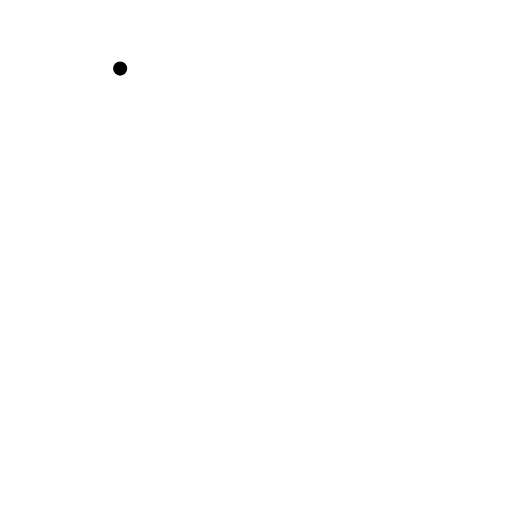
t = 0.00 s
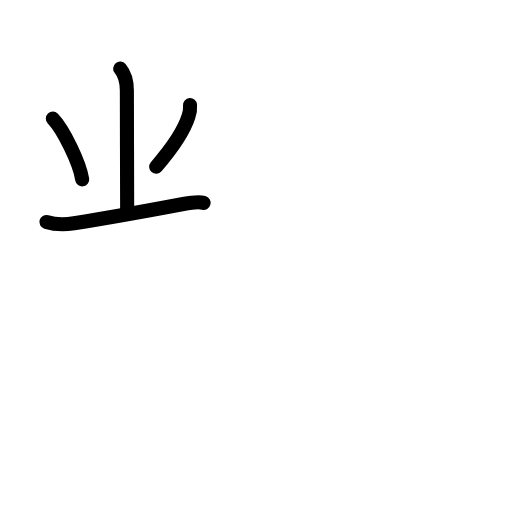
t = 3.92 s
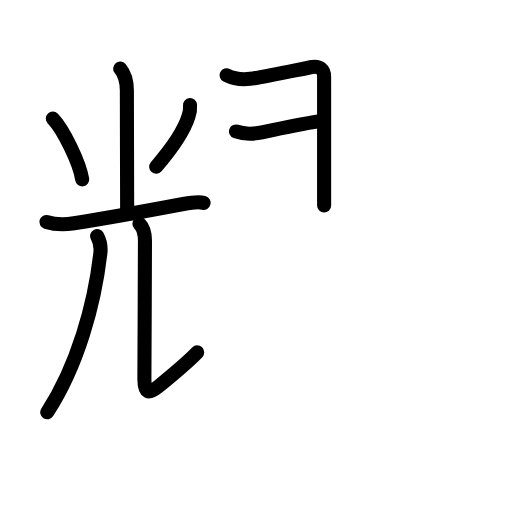
t = 7.88 s
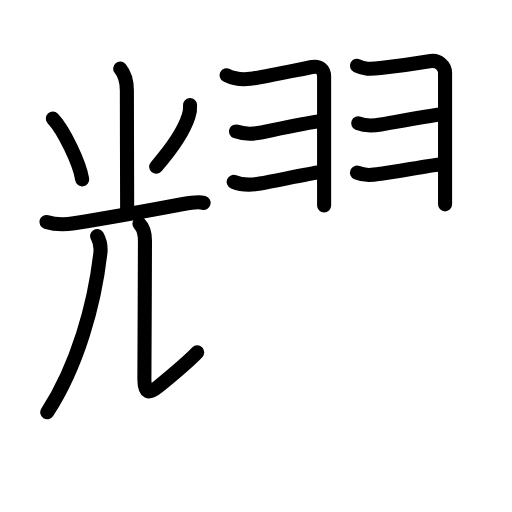
t = 11.88 s
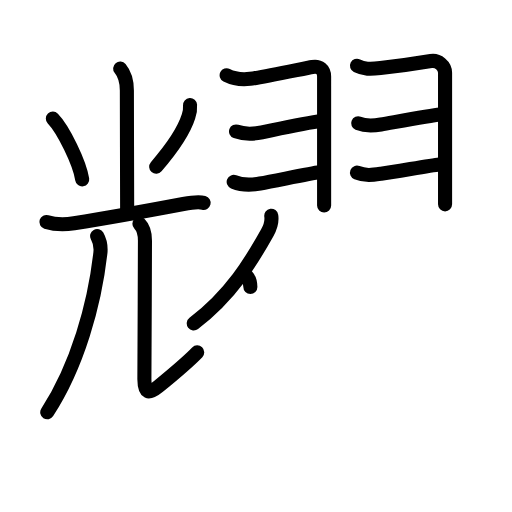
t = 13.25 s
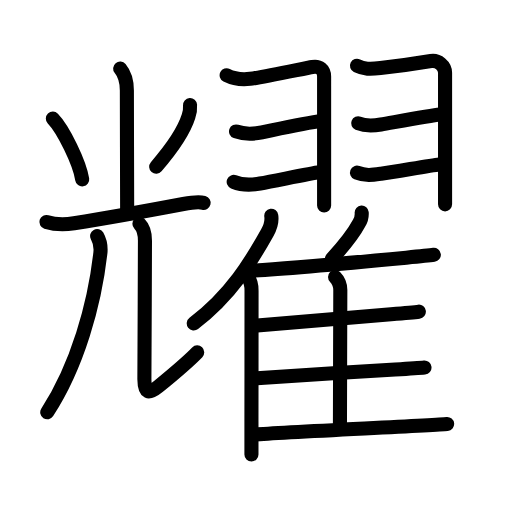
t = 20.00 s

The animated SVG that drew these frames (rendered in a browser with its animation timeline set to each time). Animation: 63 SMIL elements (animate=63); one cycle of 20.00 s.

<?xml version="1.0" encoding="UTF-8"?>
<!--
AniKanjiVG is licensed by CC-BY-SA Paul C. Sommerhoff (https://bitbucket.org/sommerhoff/anikanjivg).
AniKanjiVG uses KanjiVG which is licensed by CC-BY-SA Ulrich Apel (http://kanjivg.tagaini.net).
See also http://creativecommons.org/licenses/by-sa/3.0/
-->
<svg xmlns:kvg='http://kanjivg.tagaini.net' xmlns='http://www.w3.org/2000/svg' width='109' height='109' viewBox='0 0 109 109' style='fill:none;stroke:#000000;stroke-width:3;stroke-linecap:round;stroke-linejoin:round;' id="kvg:kanji_08000"><g id="kvg:08000" kvg:element="耀"><g id="kvg:08000-g1" kvg:element="光" kvg:position="left"><g id="kvg:08000-g2" kvg:element="⺌" kvg:variant="true" kvg:original="小" kvg:position="top" kvg:radical="nelson"><path id="kvg:08000-s1" kvg:type="㇑" d="M25.58,14.6c1.17,1.4,1.43,3.07,1.43,4.69c0,5.46,0.06,21.84,0.06,25.19"><animate attributeName="d" begin="0.0s" dur="0.5s" from="M25.58,14.6C25.58,14.6,25.58,14.6,25.58,14.6" to="M25.58,14.6c1.17,1.4,1.43,3.07,1.43,4.69" />
<animate attributeName="d" begin="0.5s" dur="0.5s" from="M25.58,14.6c1.17,1.4,1.43,3.07,1.43,4.69c0,0,0,0,0,0,0" to="M25.58,14.6c1.17,1.4,1.43,3.07,1.43,4.69c0,5.46,0.06,21.84,0.06,25.19" />
</path>
<path id="kvg:08000-s2" kvg:type="㇔" d="M11.25,25.25c2.21,2.28,5.7,9.39,6.25,12.94"><animate attributeName="d" begin="1.0s" dur="1.0s" from="M11.25,25.25C11.25,25.25,11.25,25.25,11.25,25.25" to="M11.25,25.25c2.21,2.28,5.7,9.39,6.25,12.94" />
<animate attributeName="d" begin="0s" dur="1.0s" from="M-100,-100" to="M-100,-100" />
</path>
<path id="kvg:08000-s3" kvg:type="㇒" d="M40.46,22.36c0.06,0.83-0.05,1.65-0.33,2.43c-0.88,2.8-3.51,6.8-6.88,10.71"><animate attributeName="d" begin="2.0s" dur="0.5s" from="M40.46,22.36C40.46,22.36,40.46,22.36,40.46,22.36" to="M40.46,22.36c0.06,0.83-0.05,1.65-0.33,2.43" />
<animate attributeName="d" begin="2.5s" dur="0.5s" from="M40.46,22.36c0.06,0.83-0.05,1.65-0.33,2.43c0,0,0,0,0,0,0" to="M40.46,22.36c0.06,0.83-0.05,1.65-0.33,2.43c-0.88,2.8-3.51,6.8-6.88,10.71" />
<animate attributeName="d" begin="0s" dur="2.0s" from="M-100,-100" to="M-100,-100" />
</path>
</g>
<g id="kvg:08000-g3" kvg:element="兀" kvg:position="bottom"><g id="kvg:08000-g4" kvg:element="一"><path id="kvg:08000-s4" kvg:type="㇐" d="M9.88,47.25c2.37,0.75,4.33,0.53,5.88,0.29c6.57-1.04,17.69-3.05,23.27-4.1c1.4-0.26,3.1-0.56,4.32-0.25"><animate attributeName="d" begin="3.0s" dur="0.3333333333333333s" from="M9.88,47.25C9.88,47.25,9.88,47.25,9.88,47.25" to="M9.88,47.25c2.37,0.75,4.33,0.53,5.88,0.29" />
<animate attributeName="d" begin="3.3333333333333335s" dur="0.3333333333333333s" from="M9.88,47.25c2.37,0.75,4.33,0.53,5.88,0.29c0,0,0,0,0,0,0" to="M9.88,47.25c2.37,0.75,4.33,0.53,5.88,0.29c6.57-1.04,17.69-3.05,23.27-4.1" />
<animate attributeName="d" begin="3.6666666666666665s" dur="0.3333333333333333s" from="M9.88,47.25c2.37,0.75,4.33,0.53,5.88,0.29c6.57-1.04,17.69-3.05,23.27-4.1c0,0,0,0,0,0,0" to="M9.88,47.25c2.37,0.75,4.33,0.53,5.88,0.29c6.57-1.04,17.69-3.05,23.27-4.1c1.4-0.26,3.1-0.56,4.32-0.25" />
<animate attributeName="d" begin="0s" dur="3.0s" from="M-100,-100" to="M-100,-100" />
</path>
</g>
<g id="kvg:08000-g5" kvg:element="儿" kvg:original="八"><g id="kvg:08000-g6" kvg:element="丿"><path id="kvg:08000-s5" kvg:type="㇒" d="M20.68,50.25c0.7,1.25,0.83,2.34,0.69,3.62c-1.24,10.89-4.86,24-11.31,33.9"><animate attributeName="d" begin="4.0s" dur="0.5s" from="M20.68,50.25C20.68,50.25,20.68,50.25,20.68,50.25" to="M20.68,50.25c0.7,1.25,0.83,2.34,0.69,3.62" />
<animate attributeName="d" begin="4.5s" dur="0.5s" from="M20.68,50.25c0.7,1.25,0.83,2.34,0.69,3.62c0,0,0,0,0,0,0" to="M20.68,50.25c0.7,1.25,0.83,2.34,0.69,3.62c-1.24,10.89-4.86,24-11.31,33.9" />
<animate attributeName="d" begin="0s" dur="4.0s" from="M-100,-100" to="M-100,-100" />
</path>
</g>
<path id="kvg:08000-s6" kvg:type="㇟" d="M29.68,47.65c0.96,0.96,1.18,2.22,1.18,3.59c0,8.03-0.12,23.63-0.12,29.51c0,3,0.87,3.24,3,1.5c4.12-3.38,7.38-6.34,8.25-7.25"><animate attributeName="d" begin="5.0s" dur="0.25s" from="M29.68,47.65C29.68,47.65,29.68,47.65,29.68,47.65" to="M29.68,47.65c0.96,0.96,1.18,2.22,1.18,3.59" />
<animate attributeName="d" begin="5.25s" dur="0.25s" from="M29.68,47.65c0.96,0.96,1.18,2.22,1.18,3.59c0,0,0,0,0,0,0" to="M29.68,47.65c0.96,0.96,1.18,2.22,1.18,3.59c0,8.03-0.12,23.63-0.12,29.51" />
<animate attributeName="d" begin="5.5s" dur="0.25s" from="M29.68,47.65c0.96,0.96,1.18,2.22,1.18,3.59c0,8.03-0.12,23.63-0.12,29.51c0,0,0,0,0,0,0" to="M29.68,47.65c0.96,0.96,1.18,2.22,1.18,3.59c0,8.03-0.12,23.63-0.12,29.51c0,3,0.87,3.24,3,1.5" />
<animate attributeName="d" begin="5.75s" dur="0.25s" from="M29.68,47.65c0.96,0.96,1.18,2.22,1.18,3.59c0,8.03-0.12,23.63-0.12,29.51c0,3,0.87,3.24,3,1.5c0,0,0,0,0,0,0" to="M29.68,47.65c0.96,0.96,1.18,2.22,1.18,3.59c0,8.03-0.12,23.63-0.12,29.51c0,3,0.87,3.24,3,1.5c4.12-3.38,7.38-6.34,8.25-7.25" />
<animate attributeName="d" begin="0s" dur="5.0s" from="M-100,-100" to="M-100,-100" />
</path>
</g>
</g>
</g>
<g id="kvg:08000-g7" kvg:position="right"><g id="kvg:08000-g8" kvg:element="羽" kvg:position="top" kvg:radical="tradit"><path id="kvg:08000-s7" kvg:type="㇆" d="M48.25,16.03c1.5,0.76,2.75,1.01,5,0.76S65,14.51,66.5,14.25s2.5,0.53,2.5,2.06c0,1.12,0,14.05,0,21.82c0,2.85,0,5.01,0,5.62"><animate attributeName="d" begin="6.0s" dur="0.3333333333333333s" from="M48.25,16.03C48.25,16.03,48.25,16.03,48.25,16.03" to="M48.25,16.03c1.5,0.76,2.75,1.01,5,0.76S65,14.51,66.5,14.25s2.5,0.53,2.5,2.06" />
<animate attributeName="d" begin="6.333333333333333s" dur="0.3333333333333333s" from="M48.25,16.03c1.5,0.76,2.75,1.01,5,0.76S65,14.51,66.5,14.25s2.5,0.53,2.5,2.06c0,0,0,0,0,0,0" to="M48.25,16.03c1.5,0.76,2.75,1.01,5,0.76S65,14.51,66.5,14.25s2.5,0.53,2.5,2.06c0,1.12,0,14.05,0,21.82" />
<animate attributeName="d" begin="6.666666666666667s" dur="0.3333333333333333s" from="M48.25,16.03c1.5,0.76,2.75,1.01,5,0.76S65,14.51,66.5,14.25s2.5,0.53,2.5,2.06c0,1.12,0,14.05,0,21.82c0,0,0,0,0,0,0" to="M48.25,16.03c1.5,0.76,2.75,1.01,5,0.76S65,14.51,66.5,14.25s2.5,0.53,2.5,2.06c0,1.12,0,14.05,0,21.82c0,2.85,0,5.01,0,5.62" />
<animate attributeName="d" begin="0s" dur="6.0s" from="M-100,-100" to="M-100,-100" />
</path>
<path id="kvg:08000-s8" kvg:type="㇔" d="M50.25,27.99c2.12,0.76,3.71,0.56,5.51,0.18c3.39-0.72,10.21-2.06,11.99-2.33"><animate attributeName="d" begin="7.0s" dur="0.5s" from="M50.25,27.99C50.25,27.99,50.25,27.99,50.25,27.99" to="M50.25,27.99c2.12,0.76,3.71,0.56,5.51,0.18" />
<animate attributeName="d" begin="7.5s" dur="0.5s" from="M50.25,27.99c2.12,0.76,3.71,0.56,5.51,0.18c0,0,0,0,0,0,0" to="M50.25,27.99c2.12,0.76,3.71,0.56,5.51,0.18c3.39-0.72,10.21-2.06,11.99-2.33" />
<animate attributeName="d" begin="0s" dur="7.0s" from="M-100,-100" to="M-100,-100" />
</path>
<path id="kvg:08000-s9" kvg:type="㇀" d="M49.75,38.72c1.62,0.66,3.9,0.66,5.61,0.35c3.74-0.68,10.9-2.19,12.64-2.39"><animate attributeName="d" begin="8.0s" dur="0.5s" from="M49.75,38.72C49.75,38.72,49.75,38.72,49.75,38.72" to="M49.75,38.72c1.62,0.66,3.9,0.66,5.61,0.35" />
<animate attributeName="d" begin="8.5s" dur="0.5s" from="M49.75,38.72c1.62,0.66,3.9,0.66,5.61,0.35c0,0,0,0,0,0,0" to="M49.75,38.72c1.62,0.66,3.9,0.66,5.61,0.35c3.74-0.68,10.9-2.19,12.64-2.39" />
<animate attributeName="d" begin="0s" dur="8.0s" from="M-100,-100" to="M-100,-100" />
</path>
<path id="kvg:08000-s10" kvg:type="㇆" d="M76,14c1.5,0.75,2.75,0.75,5,0.5s9.25-1.25,10.75-1.5s3,1,3,2.5c0,1.02,0,12.63,0,20.62c0,3.72,0,6.66,0,7.38"><animate attributeName="d" begin="9.0s" dur="0.3333333333333333s" from="M76,14C76,14,76,14,76,14" to="M76,14c1.5,0.75,2.75,0.75,5,0.5s9.25-1.25,10.75-1.5s3,1,3,2.5" />
<animate attributeName="d" begin="9.333333333333334s" dur="0.3333333333333333s" from="M76,14c1.5,0.75,2.75,0.75,5,0.5s9.25-1.25,10.75-1.5s3,1,3,2.5c0,0,0,0,0,0,0" to="M76,14c1.5,0.75,2.75,0.75,5,0.5s9.25-1.25,10.75-1.5s3,1,3,2.5c0,1.02,0,12.63,0,20.62" />
<animate attributeName="d" begin="9.666666666666666s" dur="0.3333333333333333s" from="M76,14c1.5,0.75,2.75,0.75,5,0.5s9.25-1.25,10.75-1.5s3,1,3,2.5c0,1.02,0,12.63,0,20.62c0,0,0,0,0,0,0" to="M76,14c1.5,0.75,2.75,0.75,5,0.5s9.25-1.25,10.75-1.5s3,1,3,2.5c0,1.02,0,12.63,0,20.62c0,3.72,0,6.66,0,7.38" />
<animate attributeName="d" begin="0s" dur="9.0s" from="M-100,-100" to="M-100,-100" />
</path>
<path id="kvg:08000-s11" kvg:type="㇔" d="M76.25,26.25c1.67,0.67,3.16,0.54,4.84,0.25c3.12-0.54,10.69-1.92,12.53-2.12"><animate attributeName="d" begin="10.0s" dur="0.5s" from="M76.25,26.25C76.25,26.25,76.25,26.25,76.25,26.25" to="M76.25,26.25c1.67,0.67,3.16,0.54,4.84,0.25" />
<animate attributeName="d" begin="10.5s" dur="0.5s" from="M76.25,26.25c1.67,0.67,3.16,0.54,4.84,0.25c0,0,0,0,0,0,0" to="M76.25,26.25c1.67,0.67,3.16,0.54,4.84,0.25c3.12-0.54,10.69-1.92,12.53-2.12" />
<animate attributeName="d" begin="0s" dur="10.0s" from="M-100,-100" to="M-100,-100" />
</path>
<path id="kvg:08000-s12" kvg:type="㇀" d="M76,36.75c1.82,0.73,3.29,0.5,5.12,0.24C84.67,36.47,91.68,35.2,93.5,35"><animate attributeName="d" begin="11.0s" dur="0.5s" from="M76,36.75C76,36.75,76,36.75,76,36.75" to="M76,36.75c1.82,0.73,3.29,0.5,5.12,0.24" />
<animate attributeName="d" begin="11.5s" dur="0.5s" from="M76,36.75c1.82,0.73,3.29,0.5,5.12,0.24c0,0,0,0,0,0,0" to="M76,36.75c1.82,0.73,3.29,0.5,5.12,0.24C84.67,36.47,91.68,35.2,93.5,35" />
<animate attributeName="d" begin="0s" dur="11.0s" from="M-100,-100" to="M-100,-100" />
</path>
</g>
<g id="kvg:08000-g9" kvg:element="隹" kvg:position="bottom"><g id="kvg:08000-g10" kvg:element="亻" kvg:variant="true" kvg:original="人"><path id="kvg:08000-s13" kvg:type="㇒" d="M57.75,45.93c0.17,1.14-0.3,2.63-0.85,3.61c-3.49,6.22-7.65,13.21-15.65,19.32"><animate attributeName="d" begin="12.0s" dur="0.5s" from="M57.75,45.93C57.75,45.93,57.75,45.93,57.75,45.93" to="M57.75,45.93c0.17,1.14-0.3,2.63-0.85,3.61" />
<animate attributeName="d" begin="12.5s" dur="0.5s" from="M57.75,45.93c0.17,1.14-0.3,2.63-0.85,3.61c0,0,0,0,0,0,0" to="M57.75,45.93c0.17,1.14-0.3,2.63-0.85,3.61c-3.49,6.22-7.65,13.21-15.65,19.32" />
<animate attributeName="d" begin="0s" dur="12.0s" from="M-100,-100" to="M-100,-100" />
</path>
<path id="kvg:08000-s14" kvg:type="㇑" d="M52.55,58.81c0.82,0.82,1,1.95,1,3.07c0,6.1-0.01,19.26-0.02,27.87c0,3.11,0,5.63,0,7"><animate attributeName="d" begin="13.0s" dur="0.3333333333333333s" from="M52.55,58.81C52.55,58.81,52.55,58.81,52.55,58.81" to="M52.55,58.81c0.82,0.82,1,1.95,1,3.07" />
<animate attributeName="d" begin="13.333333333333334s" dur="0.3333333333333333s" from="M52.55,58.81c0.82,0.82,1,1.95,1,3.07c0,0,0,0,0,0,0" to="M52.55,58.81c0.82,0.82,1,1.95,1,3.07c0,6.1-0.01,19.26-0.02,27.87" />
<animate attributeName="d" begin="13.666666666666666s" dur="0.3333333333333333s" from="M52.55,58.81c0.82,0.82,1,1.95,1,3.07c0,6.1-0.01,19.26-0.02,27.87c0,0,0,0,0,0,0" to="M52.55,58.81c0.82,0.82,1,1.95,1,3.07c0,6.1-0.01,19.26-0.02,27.87c0,3.11,0,5.63,0,7" />
<animate attributeName="d" begin="0s" dur="13.0s" from="M-100,-100" to="M-100,-100" />
</path>
</g>
<path id="kvg:08000-s15" kvg:type="㇒" d="M77,45.25c0.06,0.84-0.13,1.6-0.57,2.28c-1.3,2.45-2.97,4.51-5.8,7.59"><animate attributeName="d" begin="14.0s" dur="0.5s" from="M77,45.25C77,45.25,77,45.25,77,45.25" to="M77,45.25c0.06,0.84-0.13,1.6-0.57,2.28" />
<animate attributeName="d" begin="14.5s" dur="0.5s" from="M77,45.25c0.06,0.84-0.13,1.6-0.57,2.28c0,0,0,0,0,0,0" to="M77,45.25c0.06,0.84-0.13,1.6-0.57,2.28c-1.3,2.45-2.97,4.51-5.8,7.59" />
<animate attributeName="d" begin="0s" dur="14.0s" from="M-100,-100" to="M-100,-100" />
</path>
<path id="kvg:08000-s16" kvg:type="㇐b" d="M54.23,57.57c6.15-0.32,23.01-1.85,32.27-2.72c2.95-0.28,5.11-0.5,5.86-0.6"><animate attributeName="d" begin="15.0s" dur="0.5s" from="M54.23,57.57C54.23,57.57,54.23,57.57,54.23,57.57" to="M54.23,57.57c6.15-0.32,23.01-1.85,32.27-2.72" />
<animate attributeName="d" begin="15.5s" dur="0.5s" from="M54.23,57.57c6.15-0.32,23.01-1.85,32.27-2.72c0,0,0,0,0,0,0" to="M54.23,57.57c6.15-0.32,23.01-1.85,32.27-2.72c2.95-0.28,5.11-0.5,5.86-0.6" />
<animate attributeName="d" begin="0s" dur="15.0s" from="M-100,-100" to="M-100,-100" />
</path>
<path id="kvg:08000-s17" kvg:type="㇑a" d="M71.33,58.96c0.85,0.85,1.12,1.66,1.12,2.79c0,5.52-0.08,21.72-0.08,28.63"><animate attributeName="d" begin="16.0s" dur="0.5s" from="M71.33,58.96C71.33,58.96,71.33,58.96,71.33,58.96" to="M71.33,58.96c0.85,0.85,1.12,1.66,1.12,2.79" />
<animate attributeName="d" begin="16.5s" dur="0.5s" from="M71.33,58.96c0.85,0.85,1.12,1.66,1.12,2.79c0,0,0,0,0,0,0" to="M71.33,58.96c0.85,0.85,1.12,1.66,1.12,2.79c0,5.52-0.08,21.72-0.08,28.63" />
<animate attributeName="d" begin="0s" dur="16.0s" from="M-100,-100" to="M-100,-100" />
</path>
<path id="kvg:08000-s18" kvg:type="㇐b" d="M54.76,69.3c5.04-0.49,19.95-1.68,28.49-2.41c2.97-0.25,5.17-0.45,5.92-0.54"><animate attributeName="d" begin="17.0s" dur="0.5s" from="M54.76,69.3C54.76,69.3,54.76,69.3,54.76,69.3" to="M54.76,69.3c5.04-0.49,19.95-1.68,28.49-2.41" />
<animate attributeName="d" begin="17.5s" dur="0.5s" from="M54.76,69.3c5.04-0.49,19.95-1.68,28.49-2.41c0,0,0,0,0,0,0" to="M54.76,69.3c5.04-0.49,19.95-1.68,28.49-2.41c2.97-0.25,5.17-0.45,5.92-0.54" />
<animate attributeName="d" begin="0s" dur="17.0s" from="M-100,-100" to="M-100,-100" />
</path>
<path id="kvg:08000-s19" kvg:type="㇐b" d="M54.68,80.51c5.29-0.41,20.58-1.28,29.44-1.83c3.13-0.19,5.45-0.35,6.25-0.43"><animate attributeName="d" begin="18.0s" dur="0.5s" from="M54.68,80.51C54.68,80.51,54.68,80.51,54.68,80.51" to="M54.68,80.51c5.29-0.41,20.58-1.28,29.44-1.83" />
<animate attributeName="d" begin="18.5s" dur="0.5s" from="M54.68,80.51c5.29-0.41,20.58-1.28,29.44-1.83c0,0,0,0,0,0,0" to="M54.68,80.51c5.29-0.41,20.58-1.28,29.44-1.83c3.13-0.19,5.45-0.35,6.25-0.43" />
<animate attributeName="d" begin="0s" dur="18.0s" from="M-100,-100" to="M-100,-100" />
</path>
<path id="kvg:08000-s20" kvg:type="㇐b" d="M54.11,92.5c7.19-0.53,37.99-1.95,41.08-2.24"><animate attributeName="d" begin="19.0s" dur="1.0s" from="M54.11,92.5C54.11,92.5,54.11,92.5,54.11,92.5" to="M54.11,92.5c7.19-0.53,37.99-1.95,41.08-2.24" />
<animate attributeName="d" begin="0s" dur="19.0s" from="M-100,-100" to="M-100,-100" />
</path>
</g>
</g>
</g>
</svg>
